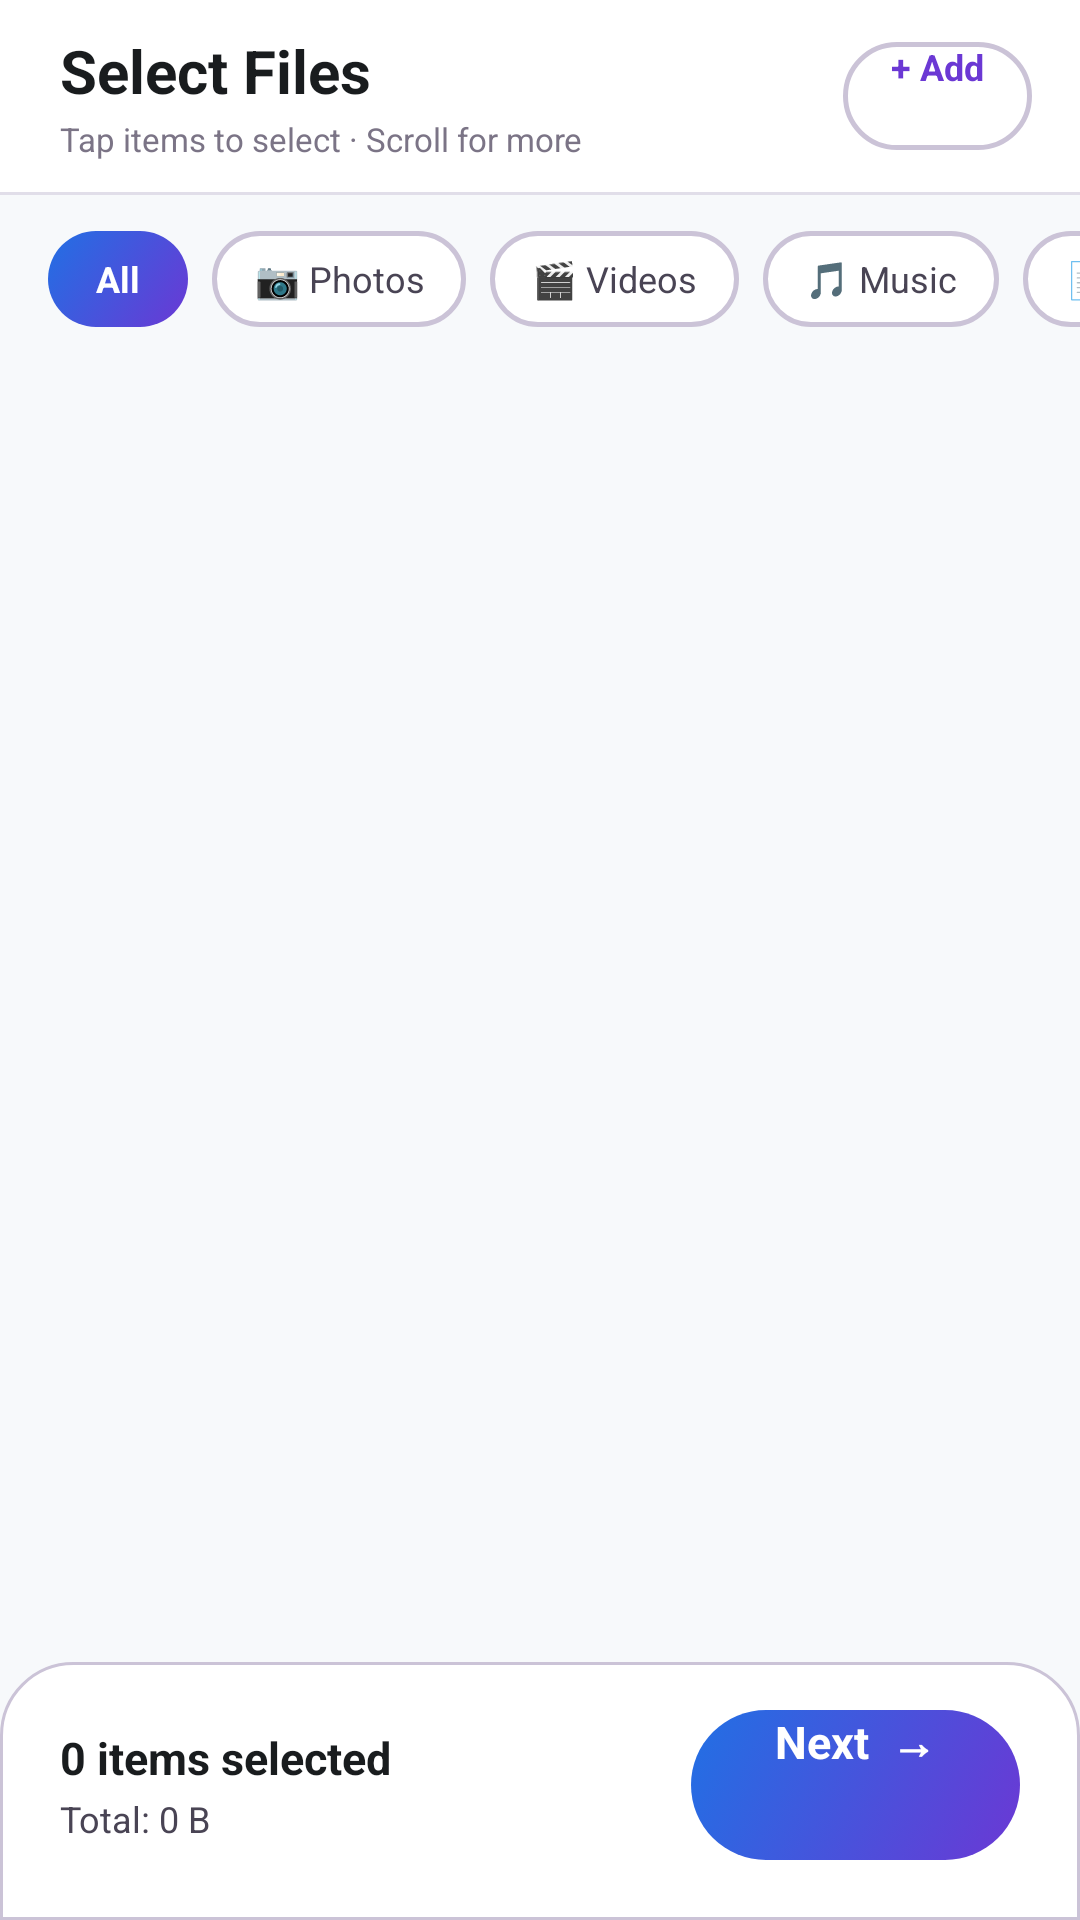

Layout XML and referenced resources for this Android screen:
<!-- AndroidManifest.xml: application theme Theme.MyApplication -->
<!-- res/layout/activity_picker.xml -->
<?xml version="1.0" encoding="utf-8"?>
<LinearLayout xmlns:android="http://schemas.android.com/apk/res/android"
    android:layout_width="match_parent"
    android:layout_height="match_parent"
    android:background="@color/ws_bg"
    android:orientation="vertical">

    
    <LinearLayout
        android:layout_width="match_parent"
        android:layout_height="64dp"
        android:orientation="horizontal"
        android:gravity="center_vertical"
        android:paddingStart="20dp"
        android:paddingEnd="16dp"
        android:background="@color/ws_surface">
        <LinearLayout android:layout_width="0dp" android:layout_height="wrap_content"
            android:layout_weight="1" android:orientation="vertical">
            <TextView
                android:layout_width="wrap_content"
                android:layout_height="wrap_content"
                android:text="Select Files"
                android:textColor="@color/ws_on_surface"
                android:textSize="20sp"
                android:textStyle="bold"/>
            <TextView
                android:layout_width="wrap_content"
                android:layout_height="wrap_content"
                android:text="Tap items to select · Scroll for more"
                android:textColor="@color/ws_on_surface_faint"
                android:textSize="11sp"
                android:layout_marginTop="2dp"/>
        </LinearLayout>
        <Button
            android:id="@+id/btnPickMore"
            android:layout_width="wrap_content"
            android:layout_height="36dp"
            android:background="@drawable/bg_button_secondary"
            android:text="+ Add"
            android:textColor="@color/ws_primary"
            android:textSize="12sp"
            android:textStyle="bold"
            android:paddingStart="16dp"
            android:paddingEnd="16dp"
            android:stateListAnimator="@null"/>
    </LinearLayout>

    <View android:layout_width="match_parent" android:layout_height="1dp"
        android:background="@color/ws_stroke" android:alpha="0.5"/>

    
    <HorizontalScrollView
        android:layout_width="match_parent"
        android:layout_height="wrap_content"
        android:scrollbars="none"
        android:paddingStart="16dp"
        android:paddingEnd="16dp"
        android:paddingTop="12dp"
        android:paddingBottom="12dp"
        android:clipToPadding="false">
        <LinearLayout
            android:layout_width="wrap_content"
            android:layout_height="wrap_content"
            android:orientation="horizontal">
            <TextView android:layout_width="wrap_content" android:layout_height="32dp"
                android:text="All" android:gravity="center"
                android:background="@drawable/bg_button_primary"
                android:textColor="#FFFFFF" android:textSize="12sp" android:textStyle="bold"
                android:paddingStart="16dp" android:paddingEnd="16dp"
                android:layout_marginEnd="8dp"/>
            <TextView android:layout_width="wrap_content" android:layout_height="32dp"
                android:text="📷 Photos" android:gravity="center"
                android:background="@drawable/bg_button_secondary"
                android:textColor="@color/ws_on_surface_dim" android:textSize="12sp"
                android:paddingStart="14dp" android:paddingEnd="14dp"
                android:layout_marginEnd="8dp"/>
            <TextView android:layout_width="wrap_content" android:layout_height="32dp"
                android:text="🎬 Videos" android:gravity="center"
                android:background="@drawable/bg_button_secondary"
                android:textColor="@color/ws_on_surface_dim" android:textSize="12sp"
                android:paddingStart="14dp" android:paddingEnd="14dp"
                android:layout_marginEnd="8dp"/>
            <TextView android:layout_width="wrap_content" android:layout_height="32dp"
                android:text="🎵 Music" android:gravity="center"
                android:background="@drawable/bg_button_secondary"
                android:textColor="@color/ws_on_surface_dim" android:textSize="12sp"
                android:paddingStart="14dp" android:paddingEnd="14dp"
                android:layout_marginEnd="8dp"/>
            <TextView android:layout_width="wrap_content" android:layout_height="32dp"
                android:text="📄 Docs" android:gravity="center"
                android:background="@drawable/bg_button_secondary"
                android:textColor="@color/ws_on_surface_dim" android:textSize="12sp"
                android:paddingStart="14dp" android:paddingEnd="14dp"/>
        </LinearLayout>
    </HorizontalScrollView>

    
    <TextView
        android:id="@+id/tvEmptyHint"
        android:layout_width="match_parent"
        android:layout_height="0dp"
        android:layout_weight="1"
        android:gravity="center"
        android:padding="32dp"
        android:text="Tap  + Add  to select files\nYou can add multiple batches"
        android:textColor="@color/ws_on_surface_faint"
        android:textSize="15sp"
        android:lineSpacingMultiplier="1.6"
        android:visibility="gone"/>

    
    <ListView
        android:id="@+id/lvFiles"
        android:layout_width="match_parent"
        android:layout_height="0dp"
        android:layout_weight="1"
        android:choiceMode="multipleChoice"
        android:divider="@null"
        android:paddingStart="16dp"
        android:paddingEnd="16dp"
        android:paddingBottom="8dp"
        android:clipToPadding="false"
        android:layoutAnimation="@anim/list_layout_anim"/>

    
    <LinearLayout
        android:layout_width="match_parent"
        android:layout_height="wrap_content"
        android:background="@drawable/bg_nav_bar"
        android:orientation="horizontal"
        android:gravity="center_vertical"
        android:paddingStart="20dp"
        android:paddingEnd="20dp"
        android:paddingTop="16dp"
        android:paddingBottom="20dp"
        android:elevation="12dp">

        <LinearLayout
            android:layout_width="0dp"
            android:layout_height="wrap_content"
            android:layout_weight="1"
            android:orientation="vertical">
            <TextView
                android:id="@+id/tvSelectedCount"
                android:layout_width="wrap_content"
                android:layout_height="wrap_content"
                android:text="0 items selected"
                android:textColor="@color/ws_on_surface"
                android:textSize="15sp"
                android:textStyle="bold"/>
            <TextView
                android:id="@+id/tvSelectedSize"
                android:layout_width="wrap_content"
                android:layout_height="wrap_content"
                android:text="Total: 0 B"
                android:textColor="@color/ws_on_surface_dim"
                android:textSize="12sp"
                android:layout_marginTop="2dp"/>
        </LinearLayout>

        <Button
            android:id="@+id/btnSendSelected"
            android:layout_width="wrap_content"
            android:layout_height="50dp"
            android:background="@drawable/bg_button_primary"
            android:text="Next  →"
            android:textColor="#FFFFFF"
            android:textSize="15sp"
            android:textStyle="bold"
            android:paddingStart="28dp"
            android:paddingEnd="28dp"
            android:stateListAnimator="@null"/>
    </LinearLayout>
</LinearLayout>
<!-- resources referenced by this layout -->
<resources>
  <color name="ws_bg">#F7F9FB</color>
  <color name="ws_on_surface">#191C1E</color>
  <color name="ws_on_surface_dim">#494454</color>
  <color name="ws_on_surface_faint">#7B7486</color>
  <color name="ws_primary">#6B38D4</color>
  <color name="ws_stroke">#CBC3D7</color>
  <color name="ws_surface">#FFFFFF</color>
  <!-- drawable bg_button_primary (drawable) -->
  <?xml version="1.0" encoding="utf-8"?>
  <selector xmlns:android="http://schemas.android.com/apk/res/android">
      <item android:state_pressed="true">
          <shape android:shape="rectangle">
              <solid android:color="@color/ws_accent_dim"/>
              <corners android:radius="999dp"/>
          </shape>
      </item>
      <item>
          <shape android:shape="rectangle">
              <gradient android:startColor="@color/ws_primary"
                  android:endColor="@color/ws_accent_container"
                  android:angle="135" android:type="linear"/>
              <corners android:radius="999dp"/>
          </shape>
      </item>
  </selector>
  <!-- drawable bg_button_secondary (drawable) -->
  <?xml version="1.0" encoding="utf-8"?>
  <selector xmlns:android="http://schemas.android.com/apk/res/android">
      <item android:state_pressed="true">
          <shape android:shape="rectangle">
              <solid android:color="@color/ws_surface_container"/>
              <corners android:radius="999dp"/>
              <stroke android:width="1.5dp" android:color="@color/ws_primary"/>
          </shape>
      </item>
      <item>
          <shape android:shape="rectangle">
              <solid android:color="@color/ws_surface"/>
              <corners android:radius="999dp"/>
              <stroke android:width="1.5dp" android:color="@color/ws_stroke"/>
          </shape>
      </item>
  </selector>
  <!-- drawable bg_nav_bar (drawable) -->
  <?xml version="1.0" encoding="utf-8"?>
  <shape xmlns:android="http://schemas.android.com/apk/res/android"
      android:shape="rectangle">
      <solid android:color="@color/ws_surface"/>
      <corners android:topLeftRadius="24dp" android:topRightRadius="24dp"/>
      <stroke android:width="1dp" android:color="@color/ws_stroke"/>
  </shape>
  <color name="ws_accent_dim">#004395</color>
  <color name="ws_accent_container">#2170E4</color>
  <color name="ws_surface_container">#ECEEF0</color>
</resources>
